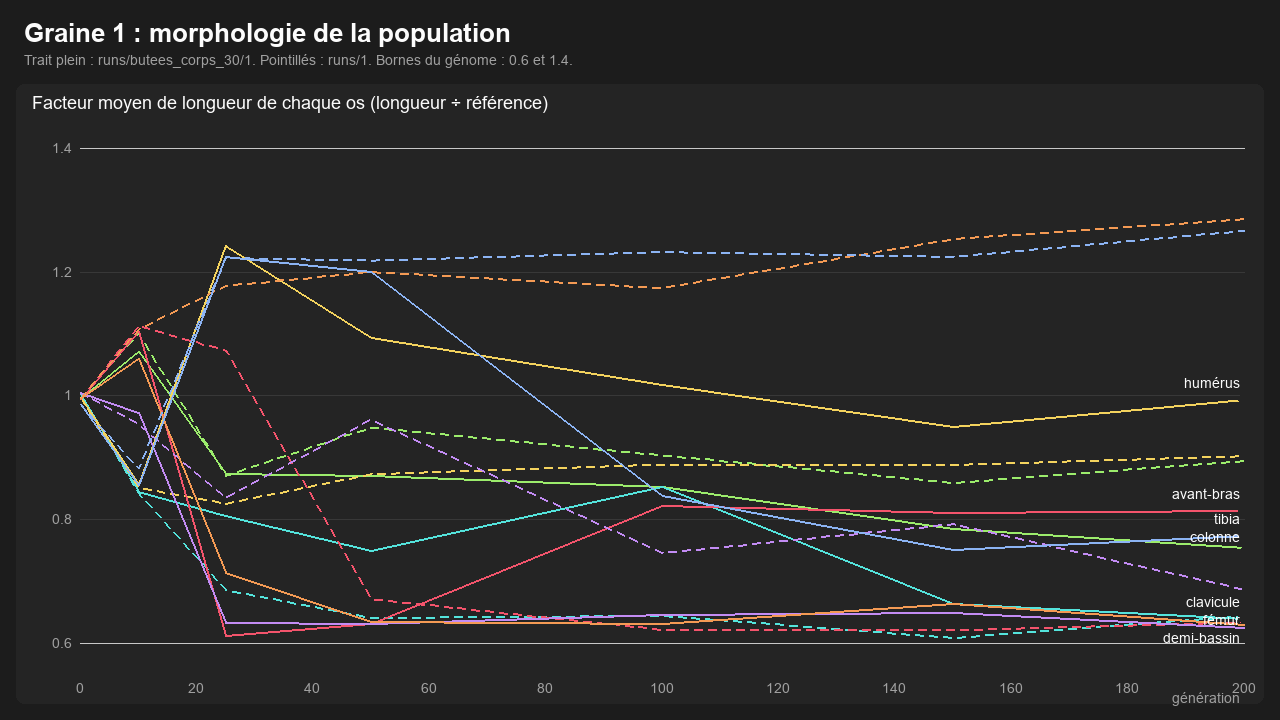

Source data for this figure (header and first rows):
run, gen, spine, clavicle, humerus, forearm, pelvis, femur, tibia
runs/butees_corps_30/1, 0, 0.9966, 1.002, 0.997, 0.9946, 1.006, 0.9962, 0.9866
runs/butees_corps_30/1, 10, 1.072, 0.8459, 0.8567, 1.104, 0.973, 1.06, 0.8551
runs/butees_corps_30/1, 25, 0.8745, 0.8066, 1.244, 0.6119, 0.6329, 0.7144, 1.227
runs/butees_corps_30/1, 50, 0.8706, 0.7506, 1.094, 0.6311, 0.6316, 0.6351, 1.201
runs/butees_corps_30/1, 100, 0.8529, 0.8532, 1.018, 0.8228, 0.6461, 0.6318, 0.8397
runs/butees_corps_30/1, 150, 0.7859, 0.6635, 0.9499, 0.8114, 0.6497, 0.6648, 0.7517
runs/butees_corps_30/1, 200, 0.755, 0.6395, 0.9949, 0.8153, 0.625, 0.6304, 0.7745
runs/1, 0, 0.9966, 1.002, 0.997, 0.9946, 1.006, 0.9962, 0.9866
runs/1, 10, 1.101, 0.8425, 0.8521, 1.114, 0.9553, 1.108, 0.882
runs/1, 25, 0.8718, 0.6864, 0.8264, 1.074, 0.836, 1.179, 1.224
runs/1, 50, 0.9496, 0.6415, 0.8742, 0.6718, 0.9623, 1.201, 1.22
runs/1, 100, 0.9046, 0.6449, 0.8898, 0.6223, 0.7465, 1.175, 1.234
runs/1, 150, 0.8602, 0.6092, 0.8891, 0.6213, 0.7932, 1.255, 1.226
runs/1, 200, 0.8954, 0.6447, 0.9034, 0.6345, 0.6872, 1.287, 1.268
